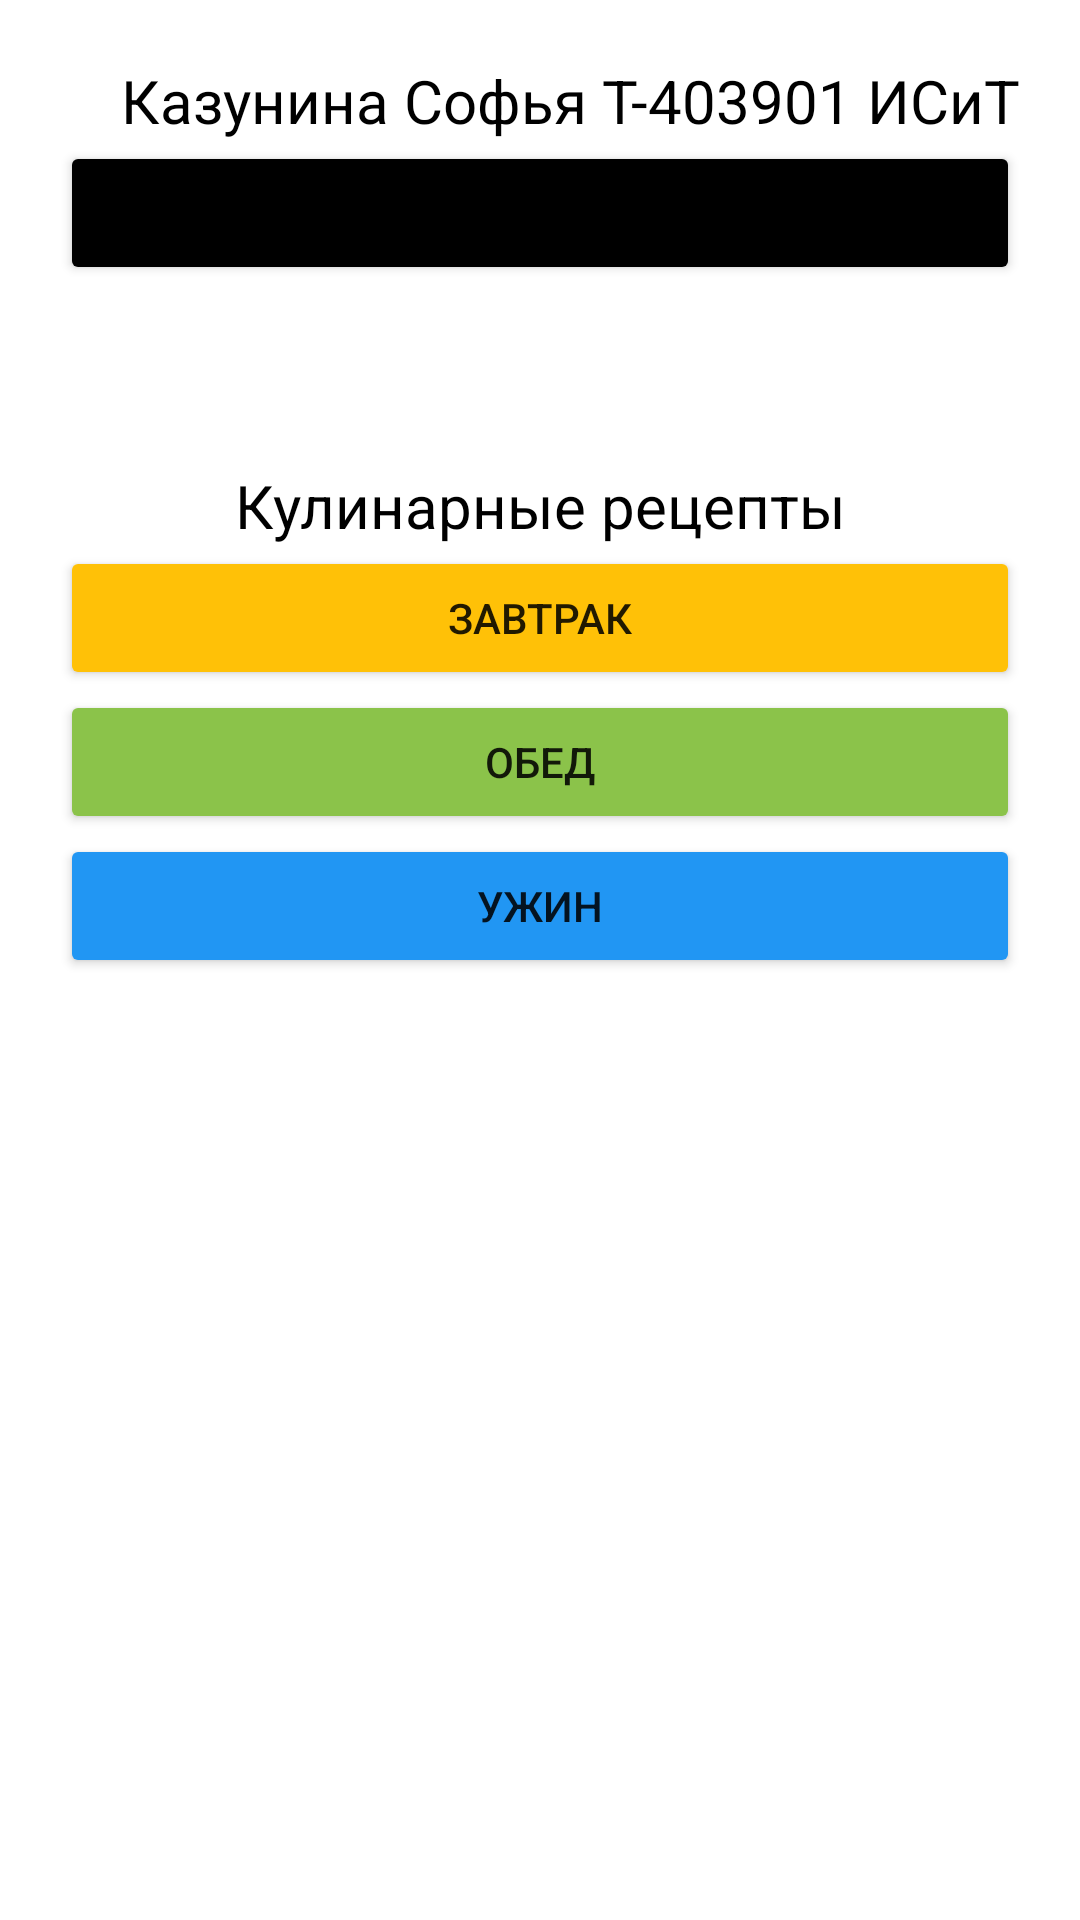

The Android layout XML behind this screen, and the referenced resources:
<!-- AndroidManifest.xml: application theme Theme.LR_Cook -->
<!-- res/layout/activity_main.xml -->
<?xml version="1.0" encoding="utf-8"?>
<androidx.constraintlayout.widget.ConstraintLayout xmlns:android="http://schemas.android.com/apk/res/android"
    xmlns:app="http://schemas.android.com/apk/res-auto"
    xmlns:tools="http://schemas.android.com/tools"
    android:layout_width="match_parent"
    android:layout_height="match_parent"
    tools:context=".MainActivity">


    <LinearLayout
        android:layout_width="match_parent"
        android:layout_height="match_parent"
        android:layout_margin="20dp"
        android:gravity="center_horizontal"
        android:orientation="vertical"
        tools:layout_editor_absoluteX="1dp">

        <TextView
            android:id="@+id/textView3"
            android:layout_width="match_parent"
            android:layout_height="wrap_content"
            android:gravity="right"
            android:text="@string/fio"
            android:textColor="#000000"
            android:textSize="20sp" />

        <Button
            android:id="@+id/button4"
            android:layout_width="match_parent"
            android:layout_height="wrap_content"
            android:layout_marginBottom="60dp"
            android:backgroundTint="#000000"
            android:onClick="change_lang"
            android:text="@string/change_lang" />

        <TextView
            android:id="@+id/textView"
            android:layout_width="match_parent"
            android:layout_height="wrap_content"
            android:gravity="center"
            android:text="@string/name"
            android:textColor="#000000"
            android:textSize="20sp" />

        <Button
            android:id="@+id/button"
            android:layout_width="match_parent"
            android:layout_height="wrap_content"
            android:backgroundTint="#FFC107"
            android:onClick="show_breakfest"
            android:text="@string/eat1" />

        <Button
            android:id="@+id/button2"
            android:layout_width="match_parent"
            android:layout_height="wrap_content"
            android:backgroundTint="#8BC34A"
            android:onClick="show_lunch"
            android:text="@string/eat2" />

        <Button
            android:id="@+id/button3"
            android:layout_width="match_parent"
            android:layout_height="wrap_content"
            android:backgroundTint="#2196F3"
            android:onClick="show_dinner"
            android:text="@string/eat3" />
    </LinearLayout>
</androidx.constraintlayout.widget.ConstraintLayout>
<!-- resources referenced by this layout -->
<resources>
  <string name="change_lang">Выбрать язык</string>
  <string name="eat1">Завтрак</string>
  <string name="eat2">Обед</string>
  <string name="eat3">Ужин</string>
  <string name="fio">Казунина Софья Т-403901 ИСиТ</string>
  <string name="name">Кулинарные рецепты</string>
  <style name="Theme.LR_Cook" parent="Theme.MaterialComponents.DayNight.DarkActionBar">
          
          <item name="colorPrimary">@color/purple_500</item>
          <item name="colorPrimaryVariant">@color/purple_700</item>
          <item name="colorOnPrimary">@color/white</item>
          
          <item name="colorSecondary">@color/teal_200</item>
          <item name="colorSecondaryVariant">@color/teal_700</item>
          <item name="colorOnSecondary">@color/black</item>
          
          <item name="android:statusBarColor">?attr/colorPrimaryVariant</item>
          
      </style>
  <!-- not gathered from this repository: default colours our renderer supplied (Android Studio template values) -->
  <color name="purple_500">#FF6200EE</color>
  <color name="purple_700">#FF3700B3</color>
  <color name="teal_200">#FF03DAC5</color>
  <color name="teal_700">#FF018786</color>
  <color name="black">#FF000000</color>
  <color name="white">#FFFFFFFF</color>
</resources>
